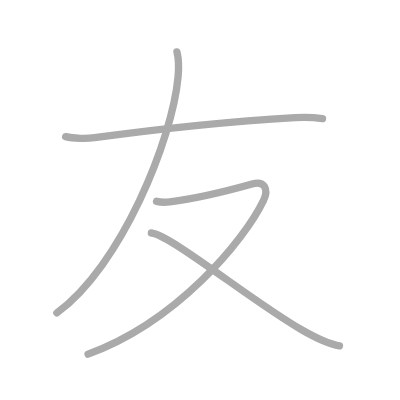
t = 0.00 s
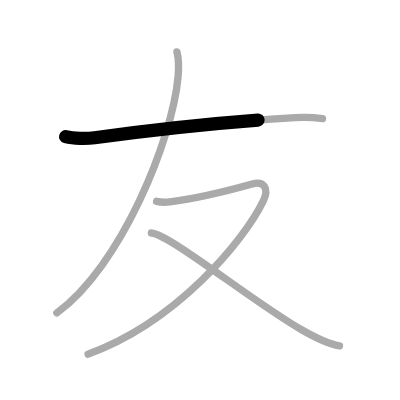
t = 0.75 s
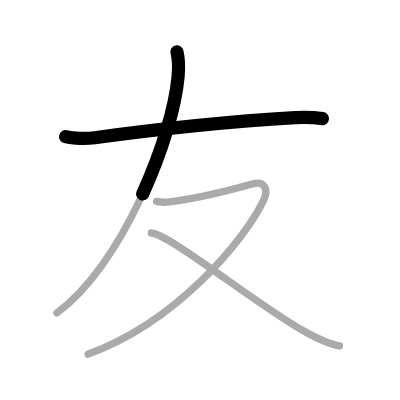
t = 1.50 s
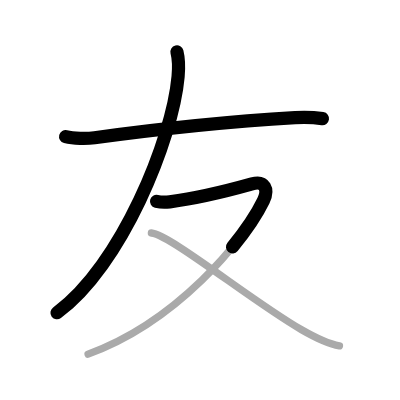
t = 2.50 s
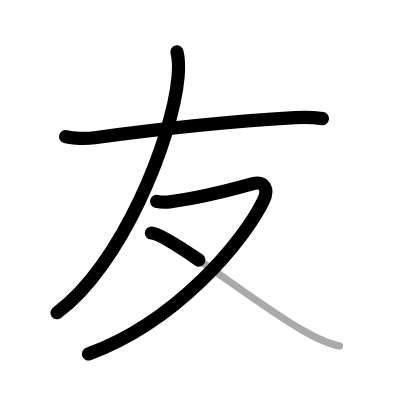
t = 3.25 s
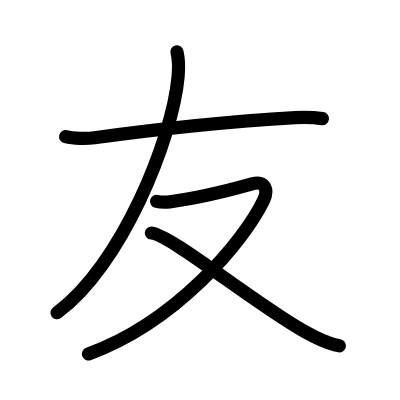
t = 4.00 s

The animated SVG that drew these frames (rendered in a browser with its animation timeline set to each time). Animation: 4 SMIL elements (animate=4); one cycle of 4.00 s.

<?xml version="1.0" standalone="no"?>
<!DOCTYPE svg PUBLIC "-//W3C//DTD SVG 1.1//EN"   "http://www.w3.org/Graphics/SVG/1.1/DTD/svg11.dtd">
<svg width="400px" height="400px"  version="1.1" xmlns="http://www.w3.org/2000/svg">
  <defs>
    <marker id="Triangle" viewBox="0 0 10 10" refX="0" refY="5" markerUnits="strokeWidth" markerWidth="3" style="stroke-opacity:0%;fill:#aaaaaa;" markerHeight="2" orient="auto">
      <path d="M 0 0 L 10 5 L 0 10 z" />
    </marker>
    
    <marker id="Arrow" viewBox="0 0 10 10" refX="5" refY="5" markerUnits="strokeWidth" markerWidth="1.8" style="stroke-opacity:0%;fill:#770000;" markerHeight="2" orient="auto">
      <path d="M 0 4 L 6 4 L 4 1 L 10 5 L 4 9 L 6 6 L 0 6 z" />
        <circle cx="5" cy="5" r="5" />
      </marker>
    
    <marker id="TriangleRed" viewBox="0 0 10 10" refX="0" refY="5" markerUnits="strokeWidth" markerWidth="3" style="stroke-opacity:0%;fill:#CC0000;" markerHeight="2" orient="auto">
      <path d="M 0 0 L 10 5 L 0 10 z" />
    </marker>
    
    <marker id="ArrowRed" viewBox="0 0 10 10" refX="5" refY="5" markerUnits="strokeWidth" markerWidth="1.8" style="stroke-opacity:0%;fill:#CC0000;" markerHeight="2" orient="auto">
      <path d="M 0 4 L 6 4 L 4 1 L 10 5 L 4 9 L 6 6 L 0 6 z" />
        <circle cx="5" cy="5" r="5" />
      </marker>
    
  </defs>
  
  <path style="fill:#ffffff; fill-opacity:100%; fill-rule:evenodd; stroke-width:0;" d="M 0 0 L 400px 0 L 400px 400px L 0 400px L 0 0" />

  <g transform="scale(3.6697247706422 3.6697247706422)">
<path style="fill:none; fill-opacity:0%; fill-rule:evenodd; stroke:#aaaaaa; stroke-opacity:100%; stroke-width: 1.5pt; stroke-linejoin:round; stroke-linecap:round;" d="M17.88 37.23c2.13 0.54 5.78 0.58 7.89 0.29c17.48-2.39 35.98-4.39 54.65-5.48c3.54-0.21 5.68 0.01 7.46 0.28"></path>
<path style="fill:none; fill-opacity:0%; fill-rule:evenodd; stroke:#aaaaaa; stroke-opacity:100%; stroke-width: 1.5pt; stroke-linejoin:round; stroke-linecap:round;" d="M48.22 14.14c0.53 2.11 0.53 4.3 0.31 6.73C47 38 33 72.5 15.5 85.25"></path>
<path style="fill:none; fill-opacity:0%; fill-rule:evenodd; stroke:#aaaaaa; stroke-opacity:100%; stroke-width: 1.5pt; stroke-linejoin:round; stroke-linecap:round;" d="M42.66 54.86c1.09 0.27 2.51 0.28 3.59 0.14c6.88-0.88 16.62-3.25 22.43-4.88c3.45-0.97 4.6 1.45 3.11 4.55C66.5 65.62 48.12 87.75 24 96.5"></path>
<path style="fill:none; fill-opacity:0%; fill-rule:evenodd; stroke:#aaaaaa; stroke-opacity:100%; stroke-width: 1.5pt; stroke-linejoin:round; stroke-linecap:round;" d="M41.25 63.5c5.15 0.45 27.5 18.62 40.93 26.36c3.2 1.84 6.65 3.76 10.32 4.39"></path>

<path style="fill:none; fill-opacity:0%; fill-rule:evenodd; stroke:#000000; stroke-opacity:100%; stroke-width: 2.7pt; stroke-linejoin:round; stroke-linecap:round;" d="M17.88 37.23c2.13 0.54 5.78 0.58 7.89 0.29c17.48-2.39 35.98-4.39 54.65-5.48c3.54-0.21 5.68 0.01 7.46 0.28" pathLength="100" stroke-dashoffset="100" stroke-dasharray="100 105"><animate id="dashAnim1" attributeName="stroke-dashoffset" from="100" to="0" dur="1s" calcMode="linear" fill="freeze"/></path>
<path style="fill:none; fill-opacity:0%; fill-rule:evenodd; stroke:#000000; stroke-opacity:100%; stroke-width: 2.7pt; stroke-linejoin:round; stroke-linecap:round;" d="M48.22 14.14c0.53 2.11 0.53 4.3 0.31 6.73C47 38 33 72.5 15.5 85.25" pathLength="100" stroke-dashoffset="100" stroke-dasharray="100 105"><animate id="dashAnim2" attributeName="stroke-dashoffset" from="100" to="0" dur="1s" calcMode="linear" begin="dashAnim1.end" fill="freeze"/></path>
<path style="fill:none; fill-opacity:0%; fill-rule:evenodd; stroke:#000000; stroke-opacity:100%; stroke-width: 2.7pt; stroke-linejoin:round; stroke-linecap:round;" d="M42.66 54.86c1.09 0.27 2.51 0.28 3.59 0.14c6.88-0.88 16.62-3.25 22.43-4.88c3.45-0.97 4.6 1.45 3.11 4.55C66.5 65.62 48.12 87.75 24 96.5" pathLength="100" stroke-dashoffset="100" stroke-dasharray="100 105"><animate id="dashAnim3" attributeName="stroke-dashoffset" from="100" to="0" dur="1s" calcMode="linear" begin="dashAnim2.end" fill="freeze"/></path>
<path style="fill:none; fill-opacity:0%; fill-rule:evenodd; stroke:#000000; stroke-opacity:100%; stroke-width: 2.7pt; stroke-linejoin:round; stroke-linecap:round;" d="M41.25 63.5c5.15 0.45 27.5 18.62 40.93 26.36c3.2 1.84 6.65 3.76 10.32 4.39" pathLength="100" stroke-dashoffset="100" stroke-dasharray="100 105"><animate id="dashAnim4" attributeName="stroke-dashoffset" from="100" to="0" dur="1s" calcMode="linear" begin="dashAnim3.end" fill="freeze"/></path>

</g>

</svg>  
          
